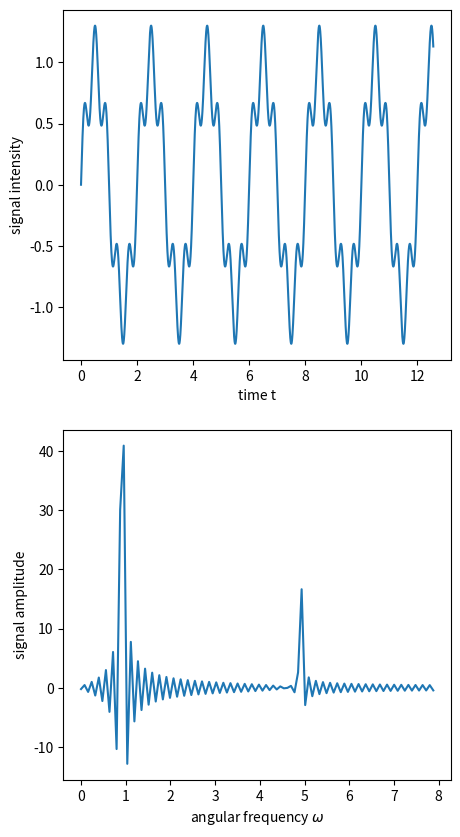

The matplotlib source for this figure:
import scipy
import numpy as np
import matplotlib.pyplot as plt

N = 6280
P = 4
X = np.linspace(0, P * np.pi, N)
Y = np.sin(np.pi * X) + .3 * np.sin(5 * np.pi * X)

A = scipy.fft.dst(Y, norm="ortho")
W = [k / (P * np.pi) for k in range(len(A))]

spectrumLimit = 100

fig = plt.figure( figsize=(5, 10) )
drw = fig.add_subplot(211)
drw.set_xlabel("time t")
drw.set_ylabel("signal intensity")
drw.plot(X, Y)

drw = fig.add_subplot(212)
drw.set_xlabel("angular frequency $\omega$")
drw.set_ylabel("signal amplitude")
drw.plot(W[:spectrumLimit], A[:spectrumLimit])

plt.show()
